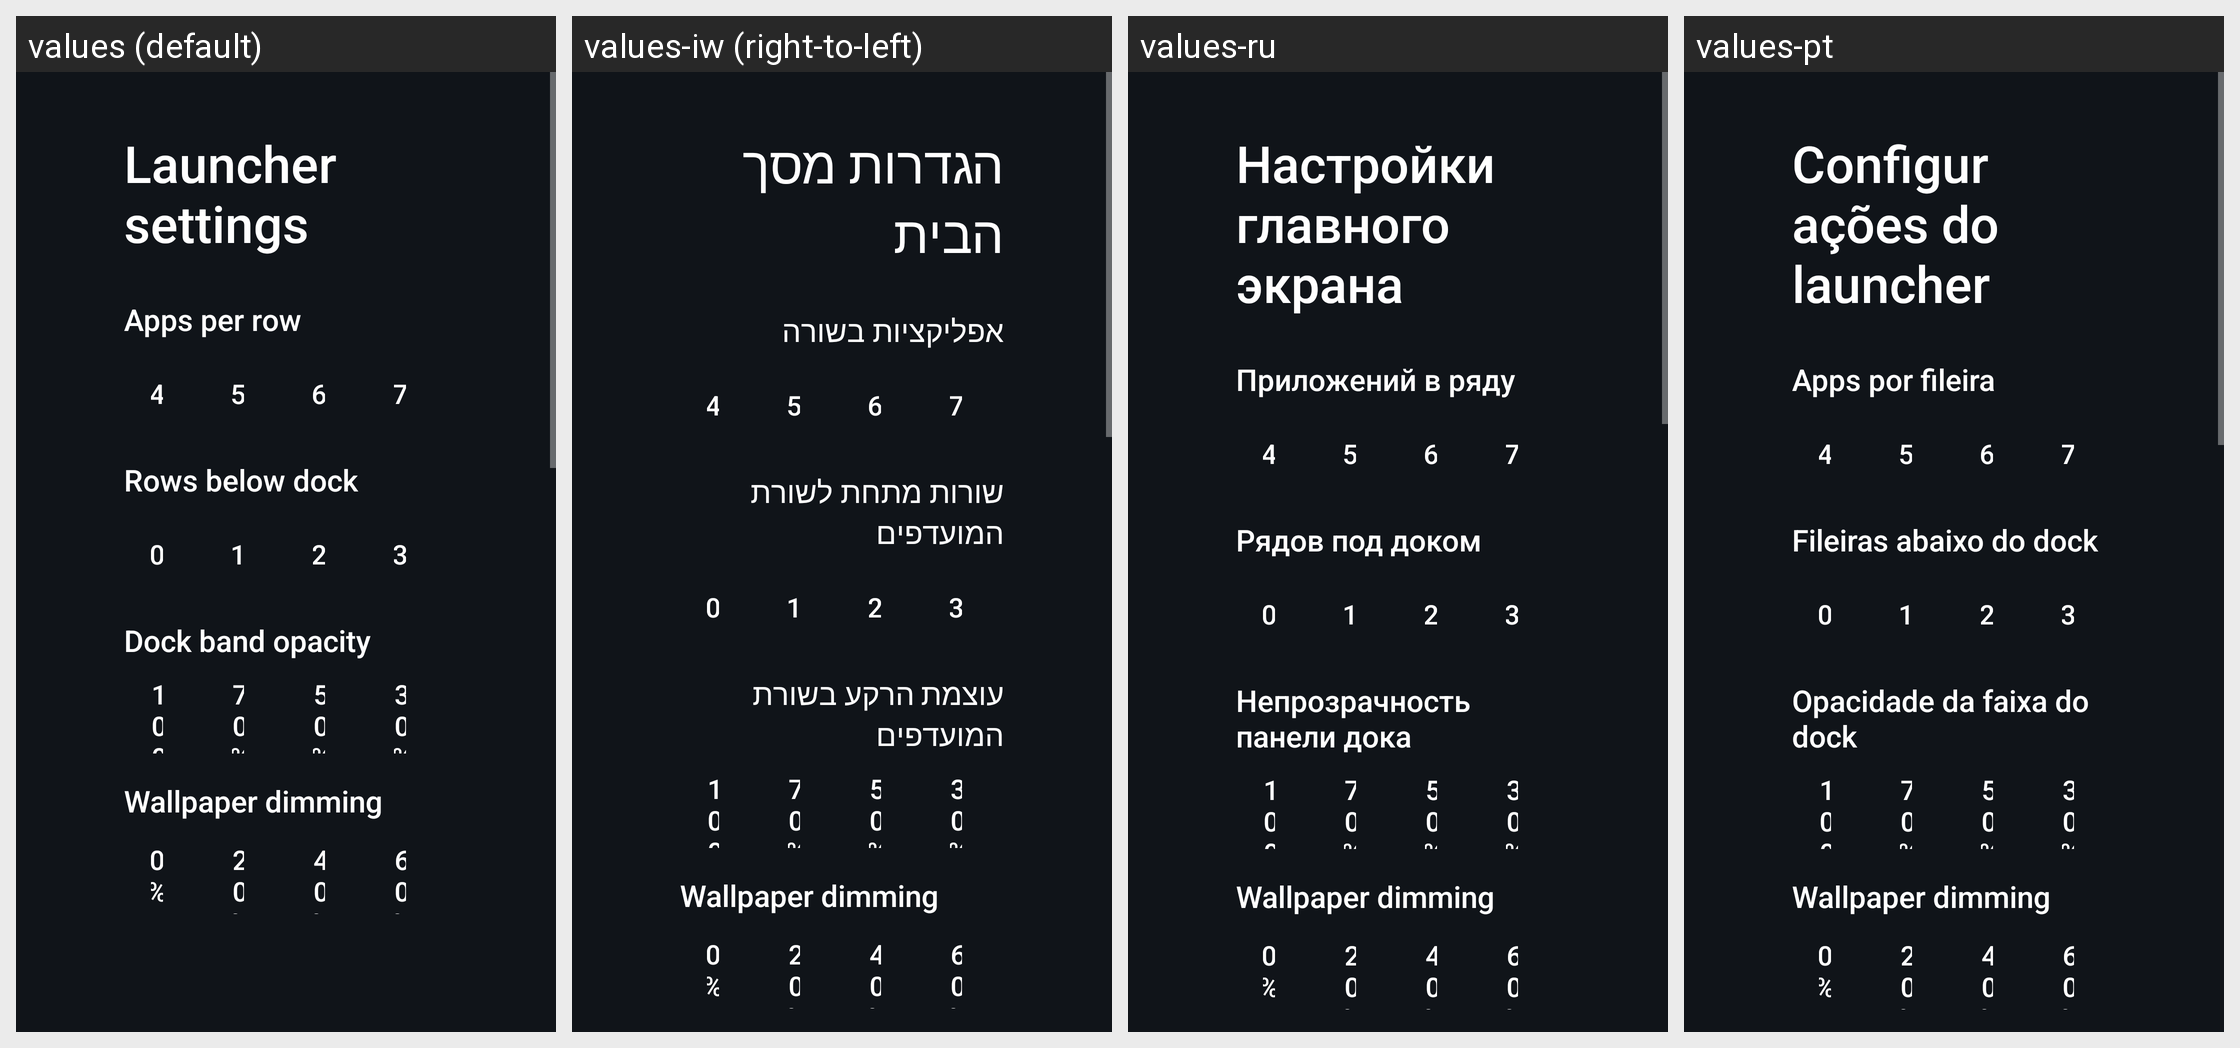

For this localized Android screen grid, give each drawn string resource with its value in every locale shown.
Android screen res/layout/activity_launcher_settings.xml rendered under 4 locales, left to right: values (default), values-iw (right-to-left), values-ru, values-pt. Device: Nexus 5 (rendered at 1080×1920; each locale shown at half size, 540×960, under a caption strip naming it); theme Theme.TvHome.
Other locales in the repository, not shown: values-ar, values-bn, values-ca, values-cs, values-da, values-de, values-es, values-fi, values-fr, values-in, values-it, values-ko, values-nb, values-nl, values-pl, values-sv, values-th, values-tr, values-uk, values-uz, values-vi, values-zh-rCN, values-zh-rTW.
Strings drawn on this screen, with the default value and each locale's value (text and hints the layout hard-codes, and strings that could not be matched under every locale, appear in the picture but are not listed):

launcher_settings
  values: Launcher settings
  values-iw: הגדרות מסך הבית
  values-ru: Настройки главного экрана
  values-pt: Configurações do launcher

columns_label
  values: Apps per row
  values-iw: אפליקציות בשורה
  values-ru: Приложений в ряду
  values-pt: Apps por fileira

rows_below_dock_label
  values: Rows below dock
  values-iw: שורות מתחת לשורת המועדפים
  values-ru: Рядов под доком
  values-pt: Fileiras abaixo do dock

dock_opacity_label
  values: Dock band opacity
  values-iw: עוצמת הרקע בשורת המועדפים
  values-ru: Непрозрачность панели дока
  values-pt: Opacidade da faixa do dock

wallpaper_dim_label
  values: Wallpaper dimming
  values-iw: Wallpaper dimming  [not translated; the default value is used]
  values-ru: Wallpaper dimming  [not translated; the default value is used]
  values-pt: Wallpaper dimming  [not translated; the default value is used]
